Run: headless pygame with SDL's dummy video driver; simulated clock (each Clock.tick advances the game by its frame time, no real sleeping); random seed 0; keys injected as events and as key.get_pressed() state; no mouse input.
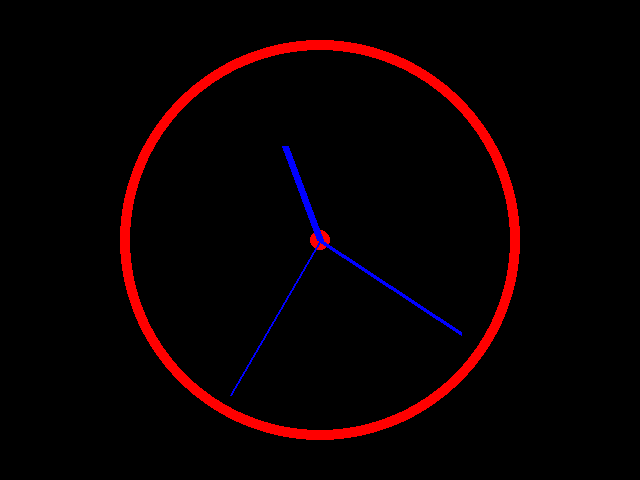
Frame 1 of 4 · flips 1–60 · no input
Frame 2 of 4 · flips 61–180 · tapped SPACE, RETURN · held RIGHT (→), D · screen unchanged from frame 1, image omitted
Frame 3 of 4 · flips 181–300 · held DOWN (↓), S · screen unchanged from frame 2, image omitted
Frame 4 of 4 · flips 301–420 · held LEFT (←), A, UP (↑), W · screen unchanged from frame 3, image omitted

The pygame program that drew these frames:

# WRITE YOUR SOLUTION HERE:
import pygame
import math
from datetime import datetime

pygame.init()
window = pygame.display.set_mode((640, 480))

clock = pygame.time.Clock()


def calc_angle(angle: float, width: int):
    rad_angle = math.radians(angle - 90)
    x = 320 + math.cos(rad_angle) * width
    y = 240 + math.sin(rad_angle) * width
    return (x, y)

while True:
    pygame.display.set_caption(datetime.now().strftime("%H:%M:%S"))
    for event in pygame.event.get():
        if event.type == pygame.QUIT:
            exit()

    window.fill((0, 0, 0))
    pygame.draw.circle(window, (255, 0, 0), (320, 240), 10)
    pygame.draw.circle(window, (255, 0, 0), (320, 240), 200, 10)
    
    s_angle = datetime.now().second * 6
    m_angle = (datetime.now().minute + datetime.now().second / 60) * 6
    h_angle = (datetime.now().hour % 12 + datetime.now().minute / 60) * 30

    s_xy = calc_angle(s_angle, 180)
    m_xy = calc_angle(m_angle, 170)
    h_xy = calc_angle(h_angle, 100)

    pygame.draw.line(window, (0, 0, 255), (320, 240), s_xy, 2)
    pygame.draw.line(window, (0, 0, 255), (320, 240), m_xy, 4)
    pygame.draw.line(window, (0, 0, 255), (320, 240), h_xy, 7)


    pygame.display.flip()


    clock.tick(60)
